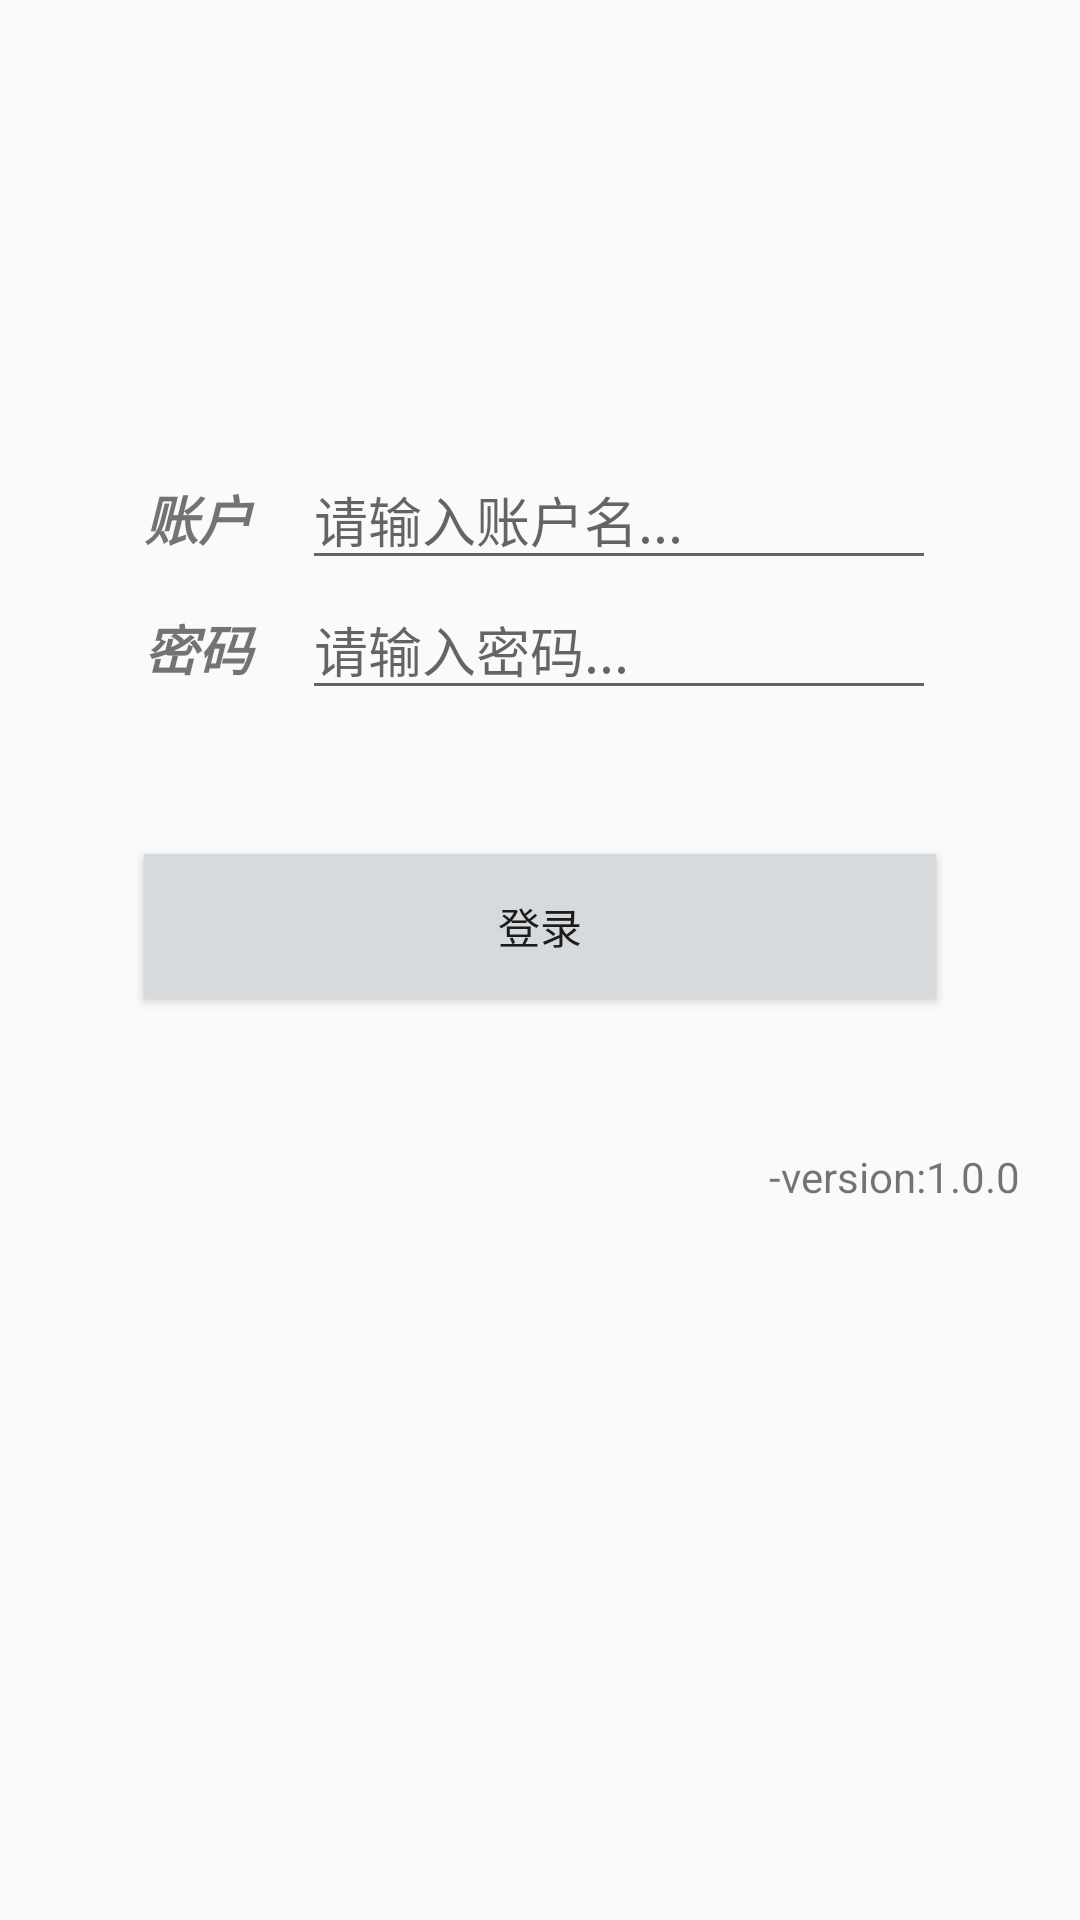

Layout XML and referenced resources for this Android screen:
<!-- AndroidManifest.xml: application theme Theme.GameInvestor -->
<!-- res/layout/log_in.xml -->
<?xml version="1.0" encoding="utf-8"?>
<LinearLayout
    xmlns:android="http://schemas.android.com/apk/res/android"
    xmlns:app="http://schemas.android.com/apk/res-auto"
    xmlns:tools="http://schemas.android.com/tools"
    android:layout_width="match_parent"
    android:layout_height="match_parent"
    android:orientation="vertical"
    android:background="@drawable/login_background">
    <LinearLayout
        android:layout_width="match_parent"
        android:orientation="horizontal"
        android:layout_marginTop="150dp"
        android:layout_marginLeft="48dp"
        android:layout_marginRight="48dp"
        android:layout_height="wrap_content">
        <TextView
            android:id="@+id/textView"
            android:layout_width="0dp"
            android:layout_height="wrap_content"
            android:layout_weight="1"
            android:text="账户"
            android:textSize="18sp"
            android:textStyle="bold|italic" />

        <EditText
            android:id="@+id/input_user_name"
            android:layout_width="0dp"
            android:layout_weight="4"
            android:layout_height="wrap_content"
            android:hint="请输入账户名..."
            android:inputType="text" />
    </LinearLayout>

    <LinearLayout
        android:layout_width="match_parent"
        android:orientation="horizontal"
        android:layout_marginLeft="48dp"
        android:layout_marginRight="48dp"
        android:layout_height="wrap_content">
        <TextView
            android:id="@+id/textView2"
            android:layout_width="0dp"
            android:layout_weight="1"
            android:layout_height="wrap_content"
            android:text="密码"
            android:textSize="18sp"
            android:textStyle="bold|italic"
            app:layout_constraintStart_toStartOf="parent"
            app:layout_constraintTop_toBottomOf="@+id/textView" />

        <EditText
            android:id="@+id/input_user_password"
            android:layout_width="0dp"
            android:layout_weight="4"
            android:layout_height="wrap_content"
            android:ems="10"
            android:hint="请输入密码..."
            android:inputType="textPassword" />
    </LinearLayout>


    <Button
        android:id="@+id/Login_button"
        android:layout_width="match_parent"
        android:layout_height="wrap_content"
        android:layout_marginStart="48dp"
        android:layout_marginLeft="48dp"
        android:layout_marginTop="48dp"
        android:layout_marginEnd="48dp"
        android:layout_marginRight="48dp"
        android:background="#D7DADC"
        android:text="登录"
        app:layout_constraintEnd_toEndOf="parent"
        app:layout_constraintHorizontal_bias="1.0"
        app:layout_constraintStart_toStartOf="parent"
        app:layout_constraintTop_toBottomOf="@+id/input_user_password"
        tools:ignore="MissingConstraints" />
    <TextView
        android:layout_width="wrap_content"
        android:layout_height="wrap_content"
        android:text="-version:1.0.0"
        android:layout_gravity="end"
        android:layout_marginTop="50dp"
        android:layout_marginRight="20dp"/>



</LinearLayout>
<!-- resources referenced by this layout -->
<resources>
  <style name="Theme.GameInvestor" parent="Theme.AppCompat.Light">
          <item name="colorPrimary">@color/teal_700</item>
  
      </style>
  <color name="teal_700">#FF018786</color>
</resources>
